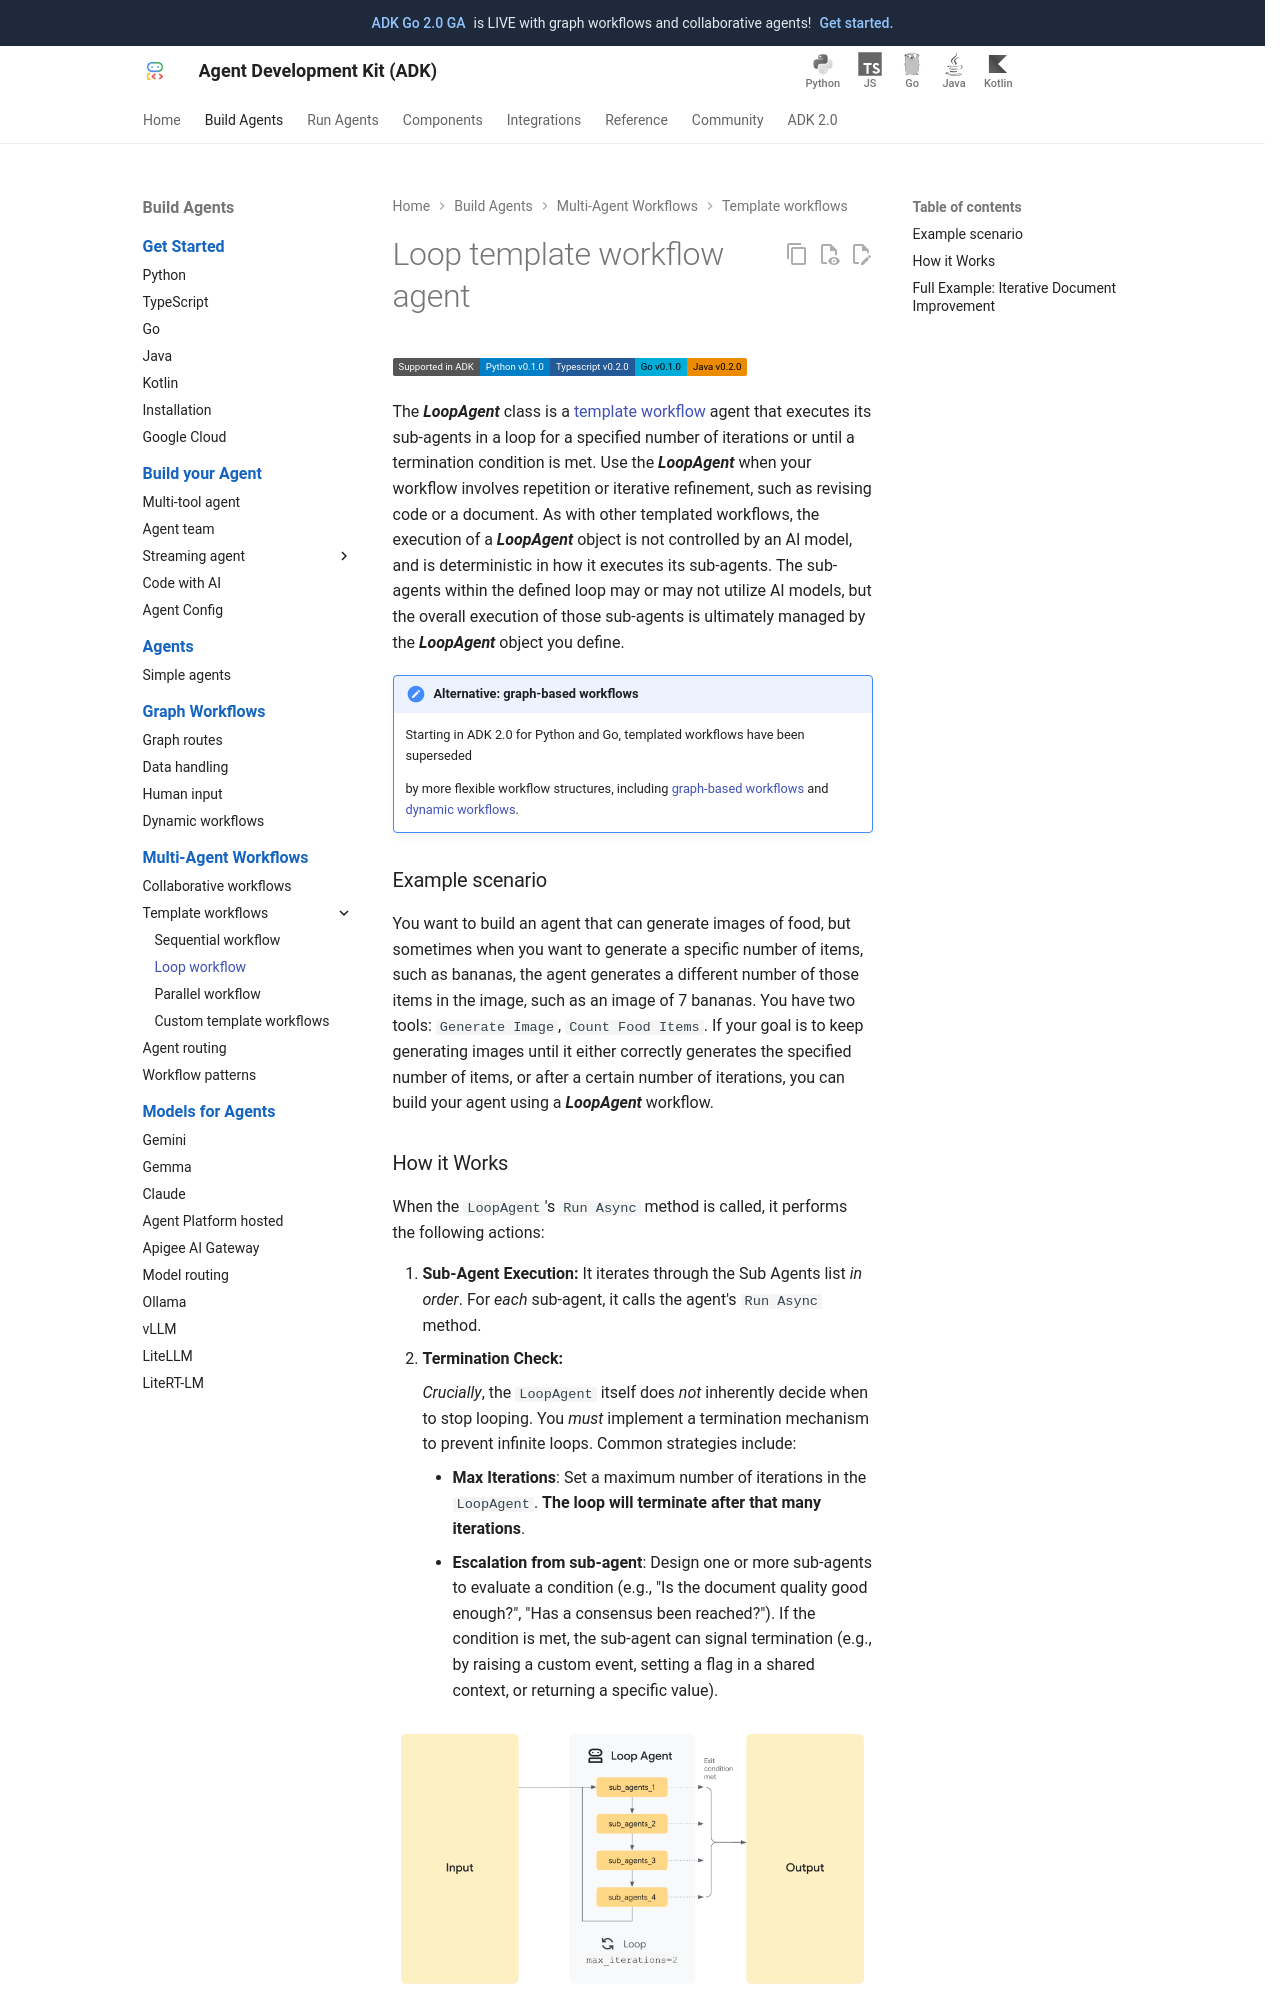

repository: MarinaM79/adk-docs · page: agents/workflow-agents/loop-agents/index.html · generator: mkdocs

# Loop template workflow agent

<div class="language-support-tag">
  <span class="lst-supported">Supported in ADK</span><span class="lst-python">Python v0.1.0</span><span class="lst-typescript">TypeScript v0.2.0</span><span class="lst-go">Go v0.1.0</span><span class="lst-java">Java v0.2.0</span>
</div>

The ***LoopAgent*** class is a [template workflow](/agents/workflow-agents/) agent
that executes its sub-agents in a loop for a specified number of iterations or
until a termination condition is met. Use the ***LoopAgent*** when your workflow
involves repetition or iterative refinement, such as revising code or a
document. As with other templated workflows, the execution of a ***LoopAgent***
object is not controlled by an AI model, and is deterministic in how it executes
its sub-agents. The sub-agents within the defined loop may or may not utilize AI
models, but the overall execution of those sub-agents is ultimately managed by
the ***LoopAgent*** object you define.

!!! note "Alternative: graph-based workflows"

    Starting in ADK 2.0 for Python and Go, templated workflows have been superseded

    by more flexible workflow structures, including
    [graph-based workflows](/graphs/) and
    [dynamic workflows](/graphs/dynamic/).

### Example scenario

You want to build an agent that can generate images of food, but sometimes when
you want to generate a specific number of items, such as bananas, the agent
generates a different number of those items in the image, such as an image of 7
bananas. You have two tools: `Generate Image`, `Count Food Items`. If your goal
is to keep generating images until it either correctly generates the specified
number of items, or after a certain number of iterations, you can build your
agent using a ***LoopAgent*** workflow.
